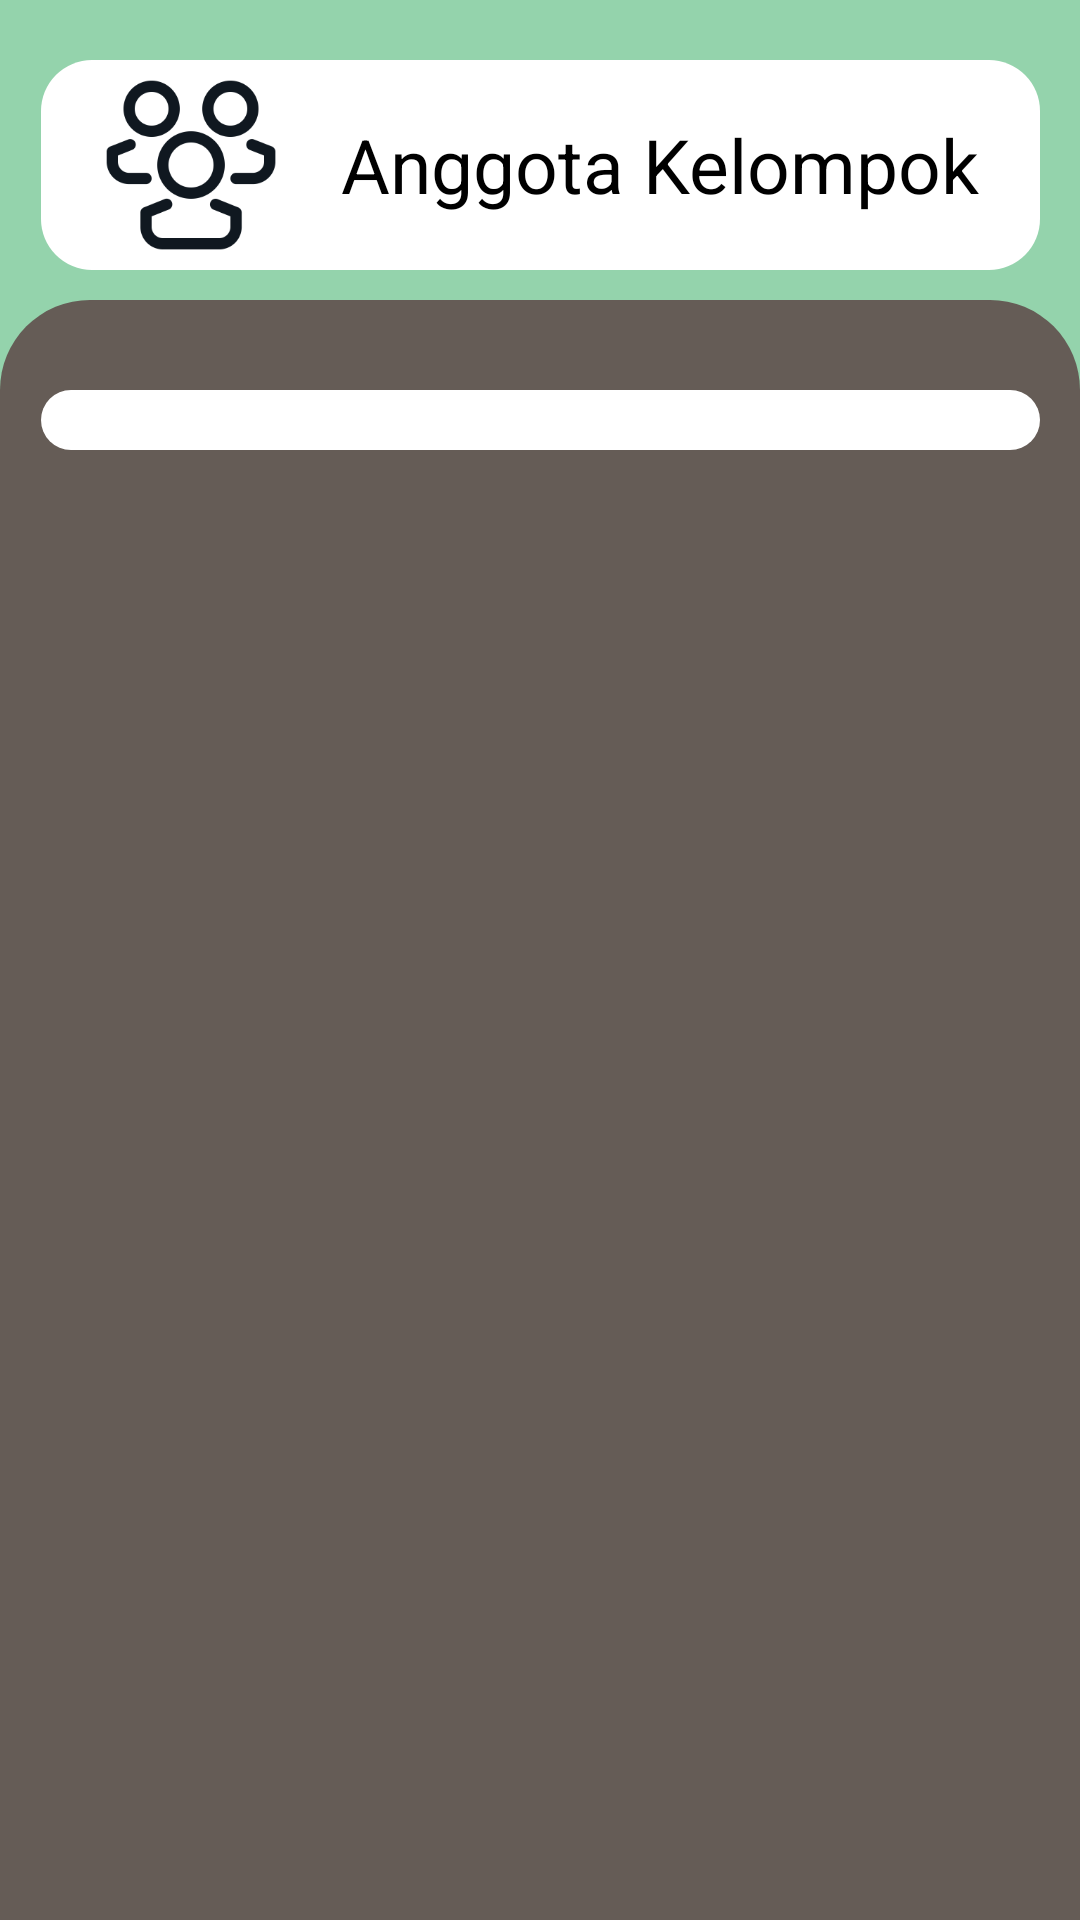

Here is an Android app screen rendered from its layout file. Give the layout XML and the strings, colors and styles it references.
<!-- AndroidManifest.xml: application theme Theme.Tugasintent.NoActionBar -->
<!-- res/layout/activity_anggotakelompok.xml -->
<?xml version="1.0" encoding="utf-8"?>
<androidx.constraintlayout.widget.ConstraintLayout xmlns:android="http://schemas.android.com/apk/res/android"
    xmlns:app="http://schemas.android.com/apk/res-auto"
    xmlns:tools="http://schemas.android.com/tools"
    android:layout_width="match_parent"
    android:layout_height="match_parent"
    tools:context=".AnggotaKelompok"
    android:background="@color/bg_dasar">

    <View
        android:id="@+id/view"
        android:layout_width="match_parent"
        android:layout_marginTop="100dp"
        android:layout_height="match_parent"
        android:background="@drawable/bg_coklat"
        app:layout_constraintBottom_toBottomOf="parent"
        app:layout_constraintEnd_toEndOf="parent"
        app:layout_constraintStart_toStartOf="parent" />

    <ListView
        android:id="@+id/listAnggotaKelompok"
        android:layout_width="333dp"
        android:layout_height="wrap_content"
        android:layout_marginBottom="20dp"
        android:layout_marginTop="40dp"
        android:orientation="vertical"
        android:background="@drawable/box_white"
        android:padding="10dp"
        app:layout_constraintTop_toBottomOf="@id/linearLayout2"
        app:layout_constraintEnd_toEndOf="parent"
        app:layout_constraintStart_toStartOf="parent"
        tools:listitem="@layout/row_anggotakelompok" />

    <LinearLayout
        android:id="@+id/linearLayout2"
        android:layout_width="333dp"
        android:layout_height="70dp"
        android:layout_marginTop="20dp"
        android:layout_marginBottom="44dp"
        android:background="@drawable/box_white"
        android:gravity="center"
        app:layout_constraintTop_toTopOf="parent"
        app:layout_constraintEnd_toEndOf="parent"
        app:layout_constraintStart_toStartOf="parent">

        <ImageView
            android:layout_width="60dp"
            android:layout_gravity="center"
            android:layout_height="wrap_content"
            android:background="@drawable/iconfinder_people_group_team_peoples_friend_3643747"
            android:contentDescription="@string/angkel" />

        <TextView
            android:layout_width="wrap_content"
            android:layout_height="match_parent"
            android:layout_marginStart="20dp"
            android:gravity="center_vertical"
            android:text="@string/angkel"
            android:textColor="@color/black"
            android:textSize="25sp" />
    </LinearLayout>

</androidx.constraintlayout.widget.ConstraintLayout>
<!-- res/layout/row_anggotakelompok.xml (included above) -->
<?xml version="1.0" encoding="utf-8"?>
<LinearLayout
    xmlns:android="http://schemas.android.com/apk/res/android"
    android:id="@+id/linearLayout5"
    android:layout_width="match_parent"
    android:layout_height="wrap_content"
    android:padding="5dp">

    <LinearLayout
        android:layout_width="match_parent"
        android:layout_height="wrap_content"
        android:background="@drawable/box_green"
        android:orientation="horizontal"
        android:padding="10dp">

        <ImageView
            android:layout_width="40dp"
            android:layout_height="40dp"
            android:layout_gravity="center"
            android:layout_marginStart="15dp"
            android:background="@drawable/iconfinder_account_add_2202248"
            android:contentDescription="@string/nama"/>

        <TextView
            android:id="@+id/nama_anggota"
            android:layout_width="wrap_content"
            android:layout_height="match_parent"
            android:layout_marginStart="25dp"
            android:gravity="center_vertical"
            android:text="@string/nama"
            android:textColor="@color/black"
            android:textSize="20sp" />

    </LinearLayout>

</LinearLayout>
<!-- resources referenced by this layout -->
<resources>
  <color name="bg_dasar">#94D3AC</color>
  <color name="black">#FF000000</color>
  <!-- drawable bg_coklat (drawable) -->
  <?xml version="1.0" encoding="utf-8"?>
  <shape xmlns:android="http://schemas.android.com/apk/res/android">
      <solid
          android:color="@color/brown" />
      <corners
          android:topLeftRadius="30dp"
          android:topRightRadius="30dp" />
  </shape>
  <!-- drawable box_green (drawable) -->
  <?xml version="1.0" encoding="utf-8"?>
  <shape xmlns:android="http://schemas.android.com/apk/res/android">
      <solid
          android:color="#94D3AC"/>
      <corners
          android:radius="17dp"/>
  </shape>
  <!-- drawable box_white (drawable) -->
  <?xml version="1.0" encoding="utf-8"?>
  <shape xmlns:android="http://schemas.android.com/apk/res/android">
      <solid
      android:color="#FFFFFF"/>
      <corners
          android:radius="17dp"/>
  </shape>
  <!-- drawable iconfinder_account_add_2202248: png bitmap (drawable-hdpi, 1242 bytes) -->
  <!-- drawable iconfinder_people_group_team_peoples_friend_3643747: png bitmap (drawable-hdpi, 3992 bytes) -->
  <string name="angkel">Anggota Kelompok</string>
  <string name="nama">Nama Mahasiswa</string>
  <style name="Theme.Tugasintent.NoActionBar" parent="Theme.MaterialComponents.DayNight.NoActionBar">
          
          <item name="colorPrimary">@color/bg_dasar</item>
          <item name="colorPrimaryVariant">@color/bg_dasar</item>
          <item name="colorOnPrimary">@color/white</item>
          
          <item name="colorSecondary">@color/bg_dasar</item>
          <item name="colorSecondaryVariant">@color/teal_700</item>
          <item name="colorOnSecondary">@color/black</item>
          
          <item name="android:statusBarColor" tools:targetApi="l">?attr/colorPrimaryVariant</item>
          
      </style>
  <color name="brown">#655C56</color>
  <color name="white">#FFFFFFFF</color>
  <color name="teal_700">#FF018786</color>
</resources>
